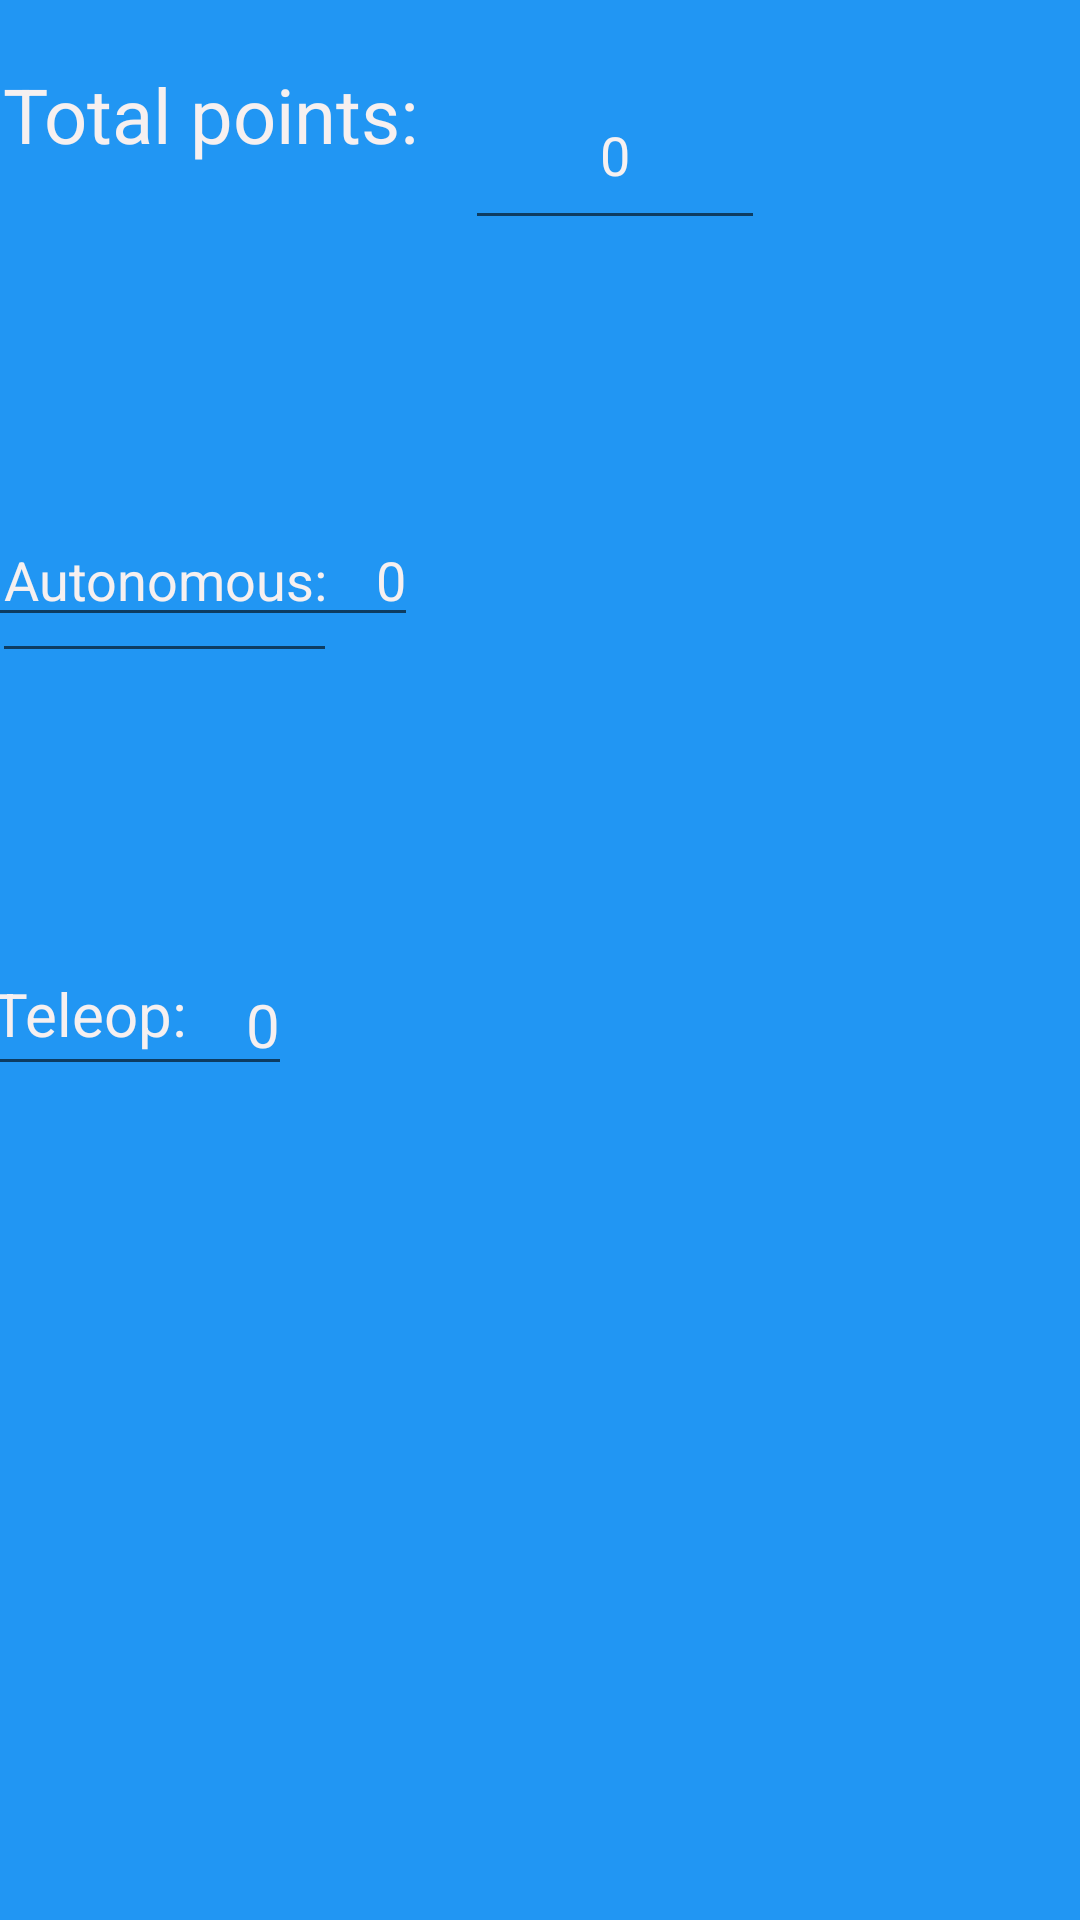

Here is an Android app screen rendered from its layout file. Give the layout XML and the strings, colors and styles it references.
<!-- AndroidManifest.xml: application theme Theme.Aplicatie -->
<!-- res/layout/fragment_fourth.xml -->
<?xml version="1.0" encoding="utf-8"?>
<androidx.constraintlayout.widget.ConstraintLayout xmlns:android="http://schemas.android.com/apk/res/android"
    xmlns:app="http://schemas.android.com/apk/res-auto"
    xmlns:tools="http://schemas.android.com/tools"
    android:layout_width="wrap_content"
    android:layout_height="match_parent"
    android:background="#2196F3"
    tools:context=".FourthFragment">

    <FrameLayout
        android:id="@+id/frameLayout0"
        android:layout_width="410dp"
        android:layout_height="100dp"
        android:background="#2196F3"
        android:visibility="visible"
        app:layout_constraintEnd_toEndOf="parent"
        app:layout_constraintHorizontal_bias="0.0"
        app:layout_constraintStart_toStartOf="parent"
        app:layout_constraintTop_toTopOf="parent"
        tools:visibility="visible">

        <TextView
            android:id="@+id/total_text"
            android:layout_width="140dp"
            android:layout_height="58dp"
            android:layout_gravity="start|center"
            android:paddingBottom="10dp"
            android:text="Total points:"
            android:textAlignment="center"
            android:textColor="#F6F0F0"
            android:visibility="visible"
            app:autoSizeTextType="uniform"
            tools:visibility="visible" />

        <EditText
            android:id="@+id/points_text"
            android:layout_width="100dp"
            android:layout_height="60dp"
            android:layout_gravity="center"
            android:inputType="number"
            android:text="0"
            android:textAlignment="center"
            android:textColor="#F6F1F1"
            android:textColorLink="#F3EBEB"
            app:autoSizeTextType="uniform" />

    </FrameLayout>

    <FrameLayout
        android:id="@+id/frameLayout1"
        android:layout_width="416dp"
        android:layout_height="152dp"
        android:layout_marginTop="13dp"
        android:background="#2196f3"
        app:layout_constraintEnd_toEndOf="parent"
        app:layout_constraintStart_toStartOf="parent"
        app:layout_constraintTop_toBottomOf="@+id/frameLayout2">

        <TextView
            android:id="@+id/teleop"
            android:layout_width="115dp"
            android:layout_height="65dp"
            android:layout_gravity="start|center"
            android:layout_marginStart="25dp"
            android:layout_marginTop="0dp"
            android:layout_marginEnd="300dp"
            android:ems="10"
            android:inputType="textPersonName"
            android:text="Teleop:"
            android:textColor="#F6F0F0"
            android:textSize="20sp" />

        <EditText
            android:id="@+id/points_teleop"
            android:layout_width="125dp"
            android:layout_height="wrap_content"
            android:layout_marginTop="37dp"
            android:layout_marginEnd="100dp"
            android:ems="10"
            android:inputType="number"
            android:text="0"
            android:textAlignment="textEnd"
            android:textColor="#F6F0F0"
            android:textSize="20sp" />
    </FrameLayout>

    <FrameLayout
        android:id="@+id/frameLayout2"
        android:layout_width="416dp"
        android:layout_height="152dp"
        android:layout_marginTop="16dp"
        android:background="#2196f3"
        app:layout_constraintEnd_toEndOf="parent"
        app:layout_constraintStart_toStartOf="parent"
        app:layout_constraintTop_toBottomOf="@+id/frameLayout0"
        tools:ignore="MissingConstraints">

        <EditText
            android:id="@+id/points_autonomous"
            android:layout_width="167dp"
            android:layout_height="wrap_content"
            android:layout_marginTop="55dp"
            android:layout_marginEnd="100dp"
            android:ems="10"
            android:inputType="number"
            android:text="0"
            android:textAlignment="textEnd"
            android:textColor="#F6F0F0" />

        <EditText
            android:id="@+id/autonomous"
            android:layout_width="115dp"
            android:layout_height="65dp"
            android:layout_gravity="start|center"
            android:layout_marginStart="25dp"
            android:layout_marginTop="0dp"
            android:layout_marginEnd="300dp"
            android:ems="10"
            android:inputType="textPersonName"
            android:text="Autonomous:"
            android:textColor="#F6F0F0" />
    </FrameLayout>

</androidx.constraintlayout.widget.ConstraintLayout>
<!-- resources referenced by this layout -->
<resources>
  <style name="Theme.Aplicatie" parent="Theme.MaterialComponents.DayNight.DarkActionBar">
          
          <item name="colorPrimary">@color/purple_500</item>
          <item name="colorPrimaryVariant">@color/purple_700</item>
          <item name="colorOnPrimary">@color/white</item>
          
          <item name="colorSecondary">@color/teal_200</item>
          <item name="colorSecondaryVariant">@color/teal_700</item>
          <item name="colorOnSecondary">@color/black</item>
          
          <item name="android:statusBarColor">?attr/colorPrimaryVariant</item>
          
      </style>
  <!-- not gathered from this repository: default colours our renderer supplied (Android Studio template values) -->
  <color name="purple_500">#FF6200EE</color>
  <color name="purple_700">#FF3700B3</color>
  <color name="teal_200">#FF03DAC5</color>
  <color name="teal_700">#FF018786</color>
  <color name="black">#FF000000</color>
  <color name="white">#FFFFFFFF</color>
</resources>
